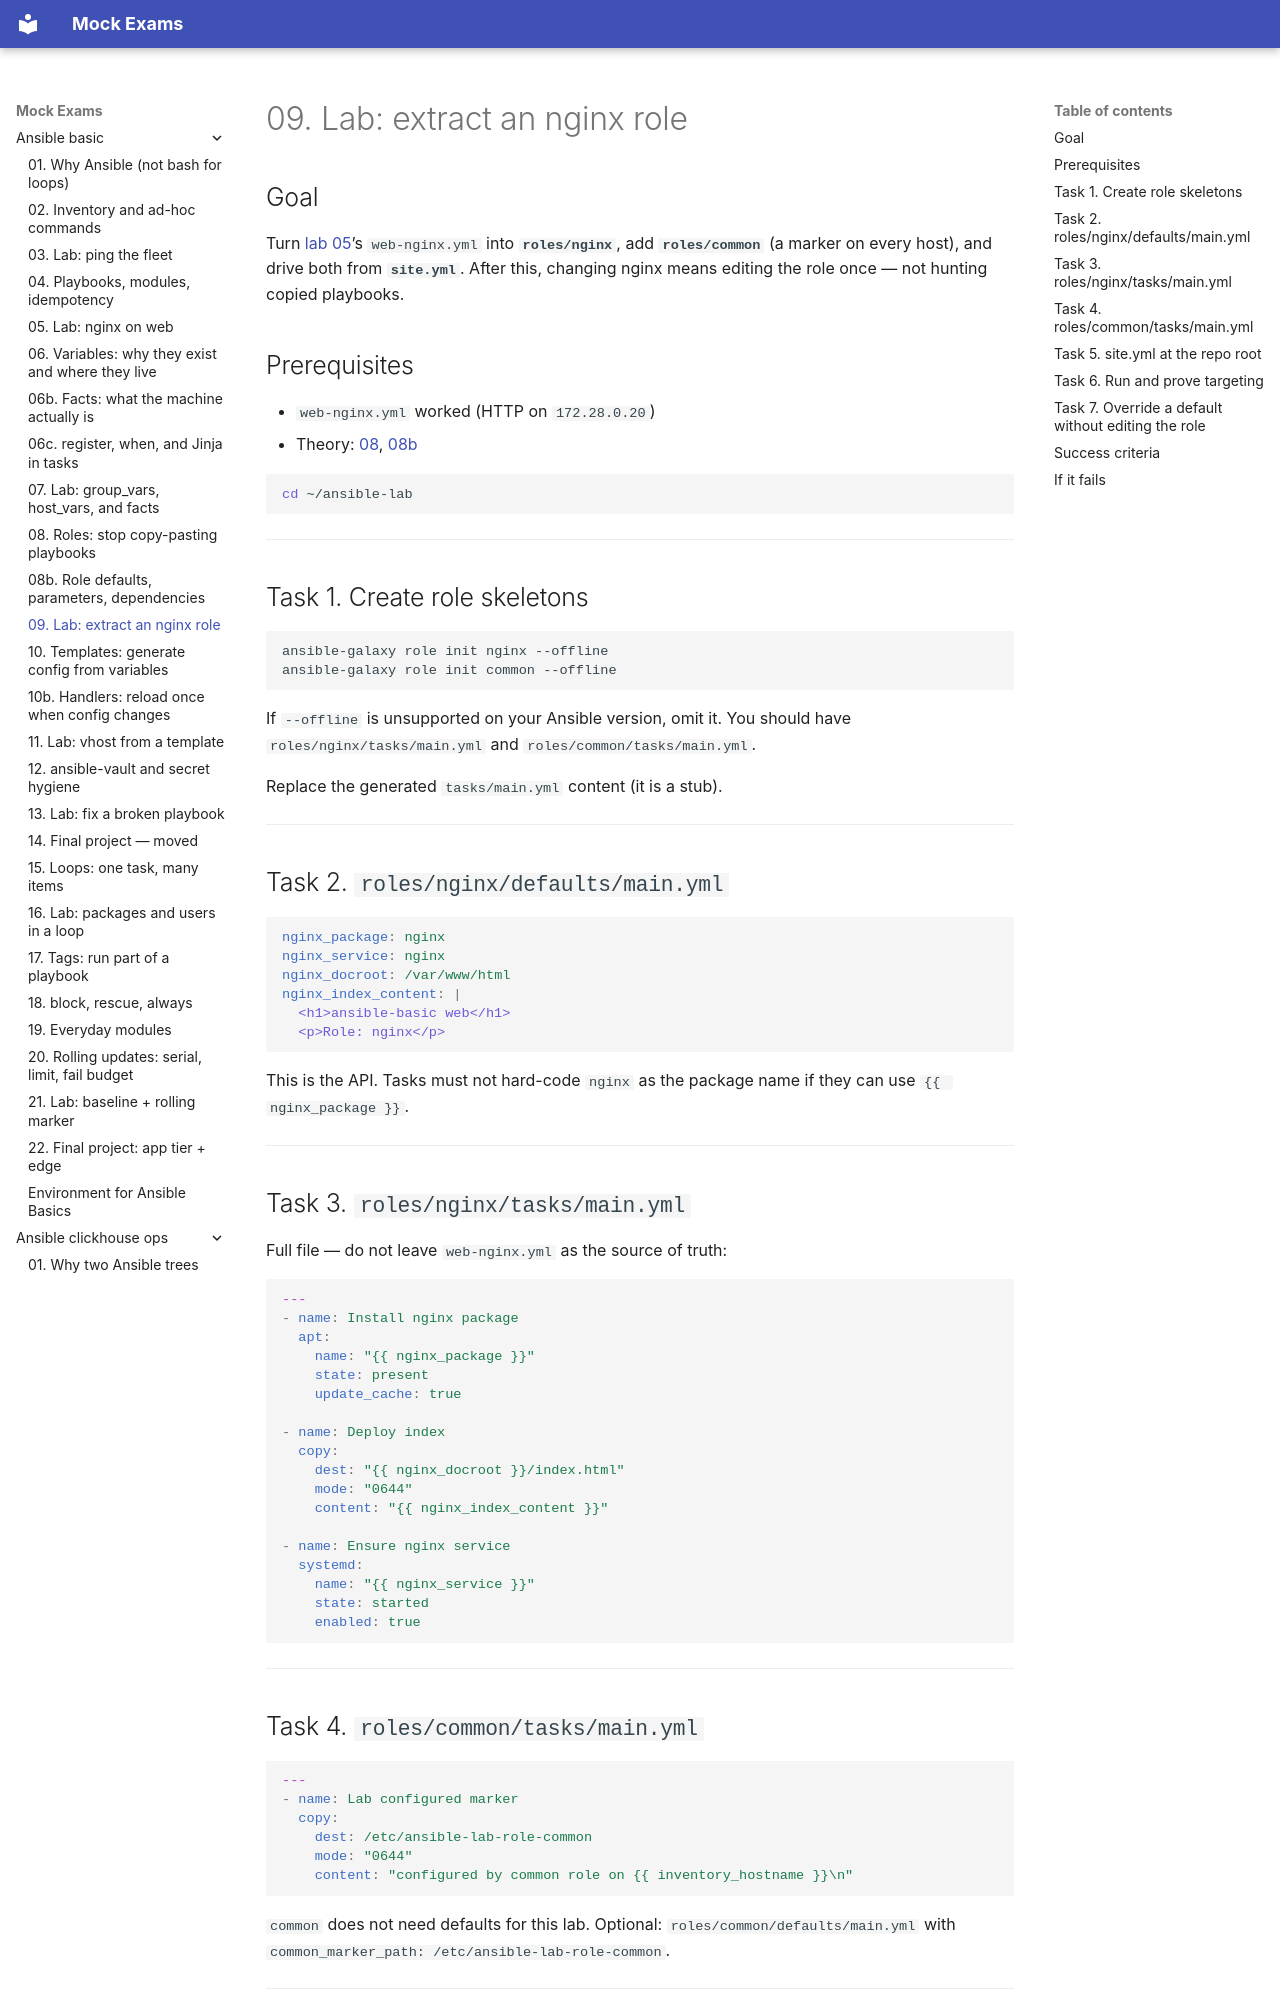

repository: FedorArbuzov/mock-exams · page: ansible-basic/09-lab-roles/index.html · generator: mkdocs

# 09. Lab: extract an nginx role

## Goal

Turn [lab 05](05-lab-playbook.md)’s `web-nginx.yml` into **`roles/nginx`**, add **`roles/common`** (a marker on every host), and drive both from **`site.yml`**. After this, changing nginx means editing the role once — not hunting copied playbooks.

## Prerequisites

- `web-nginx.yml` worked (HTTP on `172.28.0.20`)
- Theory: [08](08-roles.md), [08b](08b-role-defaults.md)

```bash
cd ~/ansible-lab
```

---

## Task 1. Create role skeletons

```bash
ansible-galaxy role init nginx --offline
ansible-galaxy role init common --offline
```

If `--offline` is unsupported on your Ansible version, omit it. You should have `roles/nginx/tasks/main.yml` and `roles/common/tasks/main.yml`.

Replace the generated `tasks/main.yml` content (it is a stub).

---

## Task 2. `roles/nginx/defaults/main.yml`

```yaml
nginx_package: nginx
nginx_service: nginx
nginx_docroot: /var/www/html
nginx_index_content: |
  <h1>ansible-basic web</h1>
  <p>Role: nginx</p>
```

This is the API. Tasks must not hard-code `nginx` as the package name if they can use `{{ nginx_package }}`.

---

## Task 3. `roles/nginx/tasks/main.yml`

Full file — do not leave `web-nginx.yml` as the source of truth:

```yaml
---
- name: Install nginx package
  apt:
    name: "{{ nginx_package }}"
    state: present
    update_cache: true

- name: Deploy index
  copy:
    dest: "{{ nginx_docroot }}/index.html"
    mode: "0644"
    content: "{{ nginx_index_content }}"

- name: Ensure nginx service
  systemd:
    name: "{{ nginx_service }}"
    state: started
    enabled: true
```

---

## Task 4. `roles/common/tasks/main.yml`

```yaml
---
- name: Lab configured marker
  copy:
    dest: /etc/ansible-lab-role-common
    mode: "0644"
    content: "configured by common role on {{ inventory_hostname }}\n"
```

`common` does not need defaults for this lab. Optional: `roles/common/defaults/main.yml` with `common_marker_path: /etc/ansible-lab-role-common`.

---
